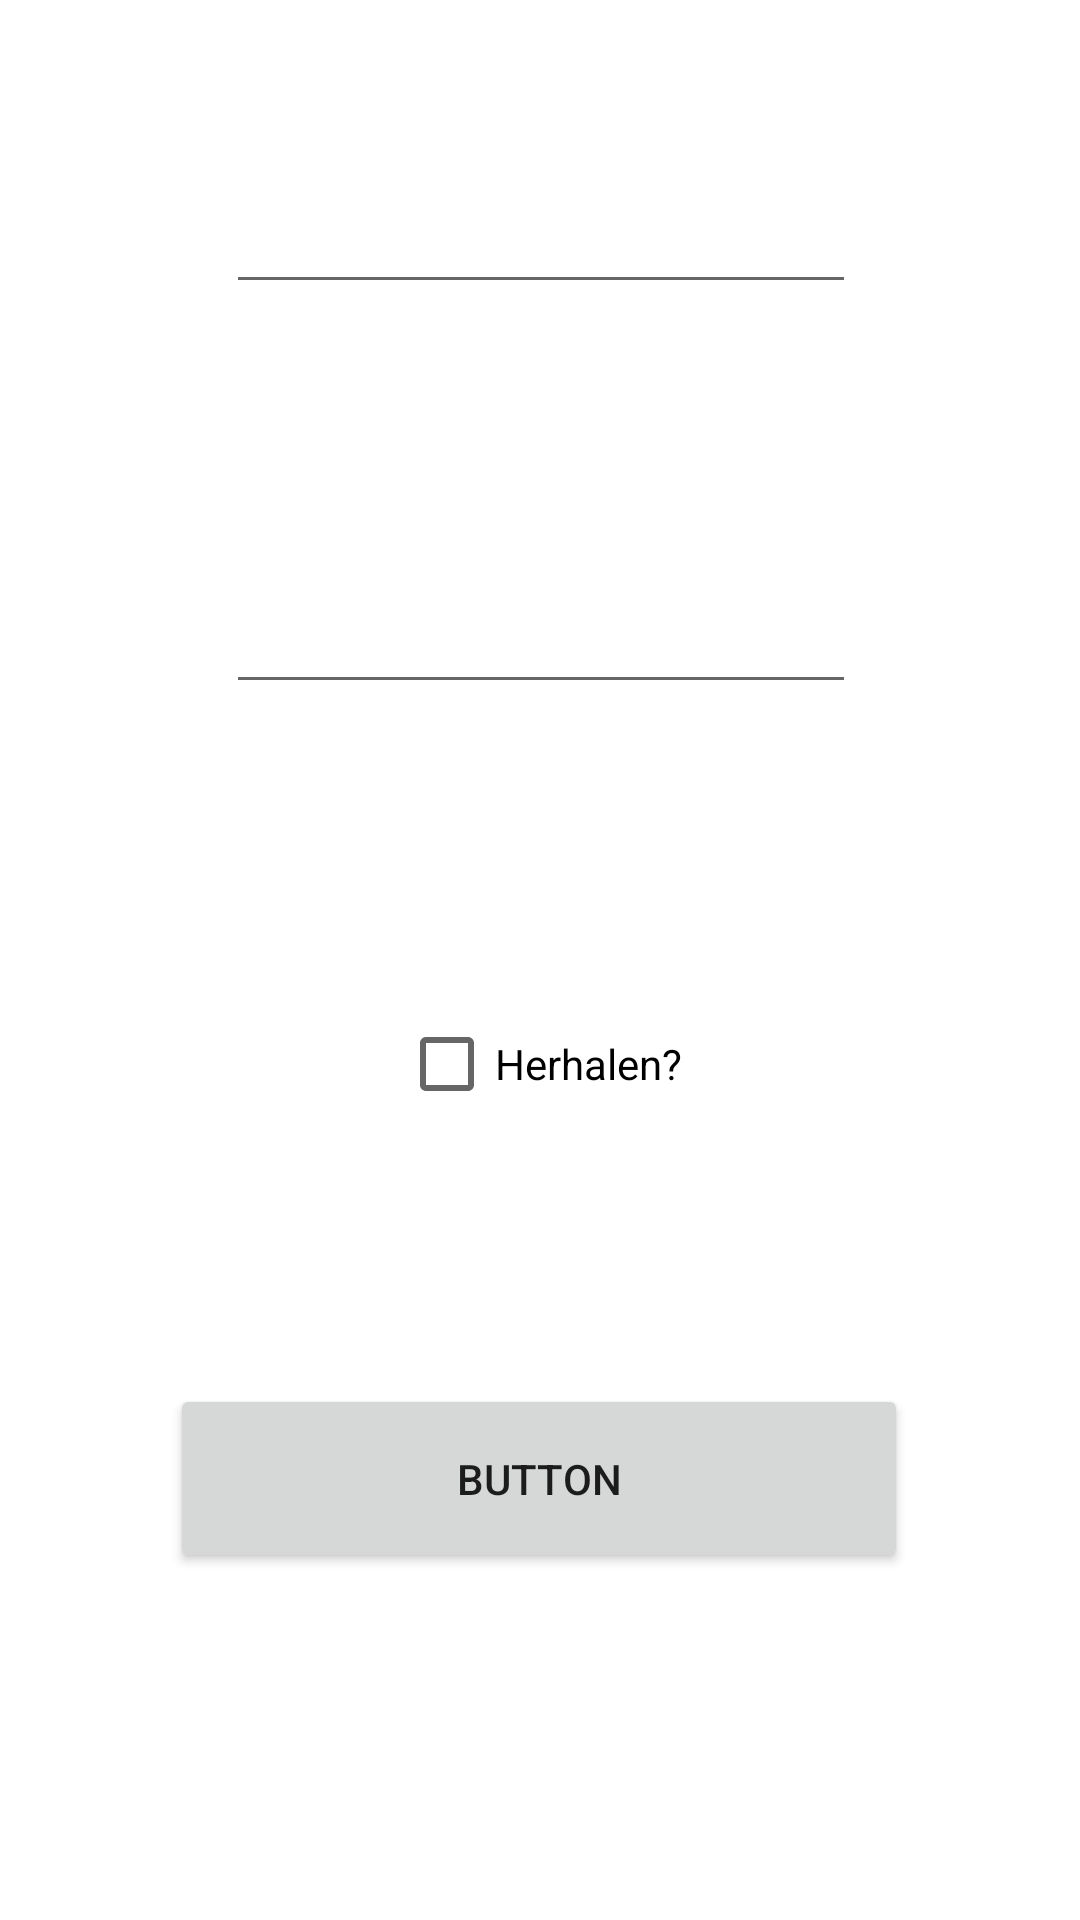

Reconstruct the res/layout file that produces this screen, plus the resources it refers to.
<!-- AndroidManifest.xml: application theme Theme.PilReminderApp -->
<!-- res/layout/fragment_kalender.xml -->
<?xml version="1.0" encoding="utf-8"?>
<androidx.constraintlayout.widget.ConstraintLayout xmlns:app="http://schemas.android.com/apk/res-auto"
    xmlns:tools="http://schemas.android.com/tools"
    android:layout_width="match_parent"
    android:layout_height="match_parent"
    xmlns:android="http://schemas.android.com/apk/res/android">

    <EditText
        android:id="@+id/medication_time_of_timer"
        android:layout_width="wrap_content"
        android:layout_height="wrap_content"
        android:layout_marginTop="92dp"
        android:ems="10"

        android:inputType="time"
        app:layout_constraintEnd_toEndOf="parent"
        app:layout_constraintHorizontal_bias="0.502"
        app:layout_constraintStart_toStartOf="parent"
        app:layout_constraintTop_toBottomOf="@+id/nameOfTimer" />


    <Button
        android:id="@+id/on"
        android:layout_width="246dp"
        android:layout_height="63dp"
        android:layout_marginBottom="100dp"
        android:text="Button"
        app:layout_constraintBottom_toBottomOf="parent"
        app:layout_constraintEnd_toEndOf="parent"
        app:layout_constraintHorizontal_bias="0.496"
        app:layout_constraintStart_toStartOf="parent"
        app:layout_constraintTop_toBottomOf="@+id/repeatOfTimer"
        app:layout_constraintVertical_bias="0.841" />

    <EditText
        android:id="@+id/nameOfTimer"
        android:layout_width="wrap_content"
        android:layout_height="wrap_content"
        android:layout_marginTop="60dp"
        android:ems="10"
        android:inputType="textPersonName"
        app:layout_constraintEnd_toEndOf="parent"
        app:layout_constraintHorizontal_bias="0.502"
        app:layout_constraintStart_toStartOf="parent"
        app:layout_constraintTop_toTopOf="parent" />

    <CheckBox
        android:id="@+id/repeatOfTimer"
        android:layout_width="wrap_content"
        android:layout_height="wrap_content"
        android:layout_marginTop="96dp"
        android:text="@string/repeat"
        app:layout_constraintEnd_toEndOf="parent"
        app:layout_constraintStart_toStartOf="parent"
        app:layout_constraintTop_toBottomOf="@+id/medication_time_of_timer" />


</androidx.constraintlayout.widget.ConstraintLayout>
<!-- resources referenced by this layout -->
<resources>
  <string name="repeat">Herhalen?</string>
  <style name="Theme.PilReminderApp" parent="Theme.MaterialComponents.DayNight.DarkActionBar">
          
          <item name="colorPrimary">@color/greenblue</item>
          <item name="colorPrimaryVariant">@color/blue</item>
          <item name="colorOnPrimary">@color/white</item>
          
          <item name="colorSecondary">@color/green</item>
          <item name="colorSecondaryVariant">@color/bluepurple</item>
          <item name="colorOnSecondary">@color/black</item>
          
          <item name="android:statusBarColor" tools:targetApi="l">?attr/colorPrimaryVariant</item>
          
      </style>
  <color name="greenblue">#009688</color>
  <color name="blue">#03A9F4</color>
  <color name="white">#FFFFFFFF</color>
  <color name="green">#4CAF50</color>
  <color name="bluepurple">#3F51B5</color>
  <color name="black">#FF000000</color>
</resources>
